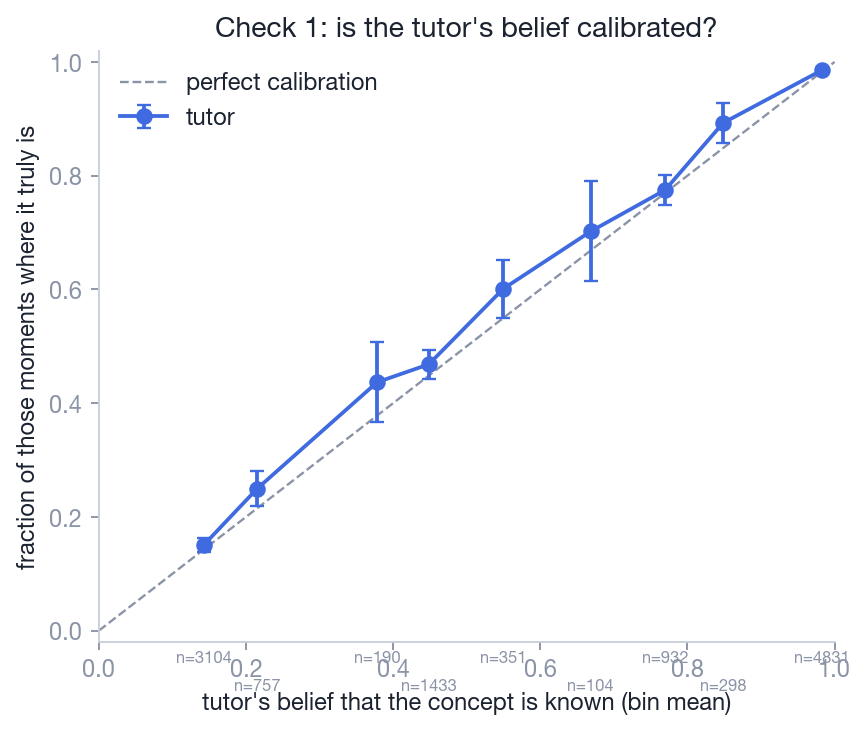

The data file committed next to this chart (first rows):
belief_lo, belief_hi, mean_belief, n, frac_truly_known, ci95, gap
0.0, 0.1, , 0, , 0.0, 
0.1, 0.2, 0.1429, 3104, 0.1511, 0.0126, 0.008165
0.2, 0.3, 0.2152, 757, 0.2497, 0.03083, 0.03448
0.3, 0.4, 0.3783, 190, 0.4368, 0.07053, 0.05858
0.4, 0.5, 0.4484, 1433, 0.4682, 0.02584, 0.01986
0.5, 0.6, 0.5497, 351, 0.6011, 0.05123, 0.05139
0.6, 0.7, 0.6684, 104, 0.7019, 0.08791, 0.03354
0.7, 0.8, 0.7695, 932, 0.7747, 0.02682, 0.005197
0.8, 0.9, 0.8484, 298, 0.8926, 0.03515, 0.04421
0.9, 1.0, 0.983, 4831, 0.9857, 0.003346, 0.002675
